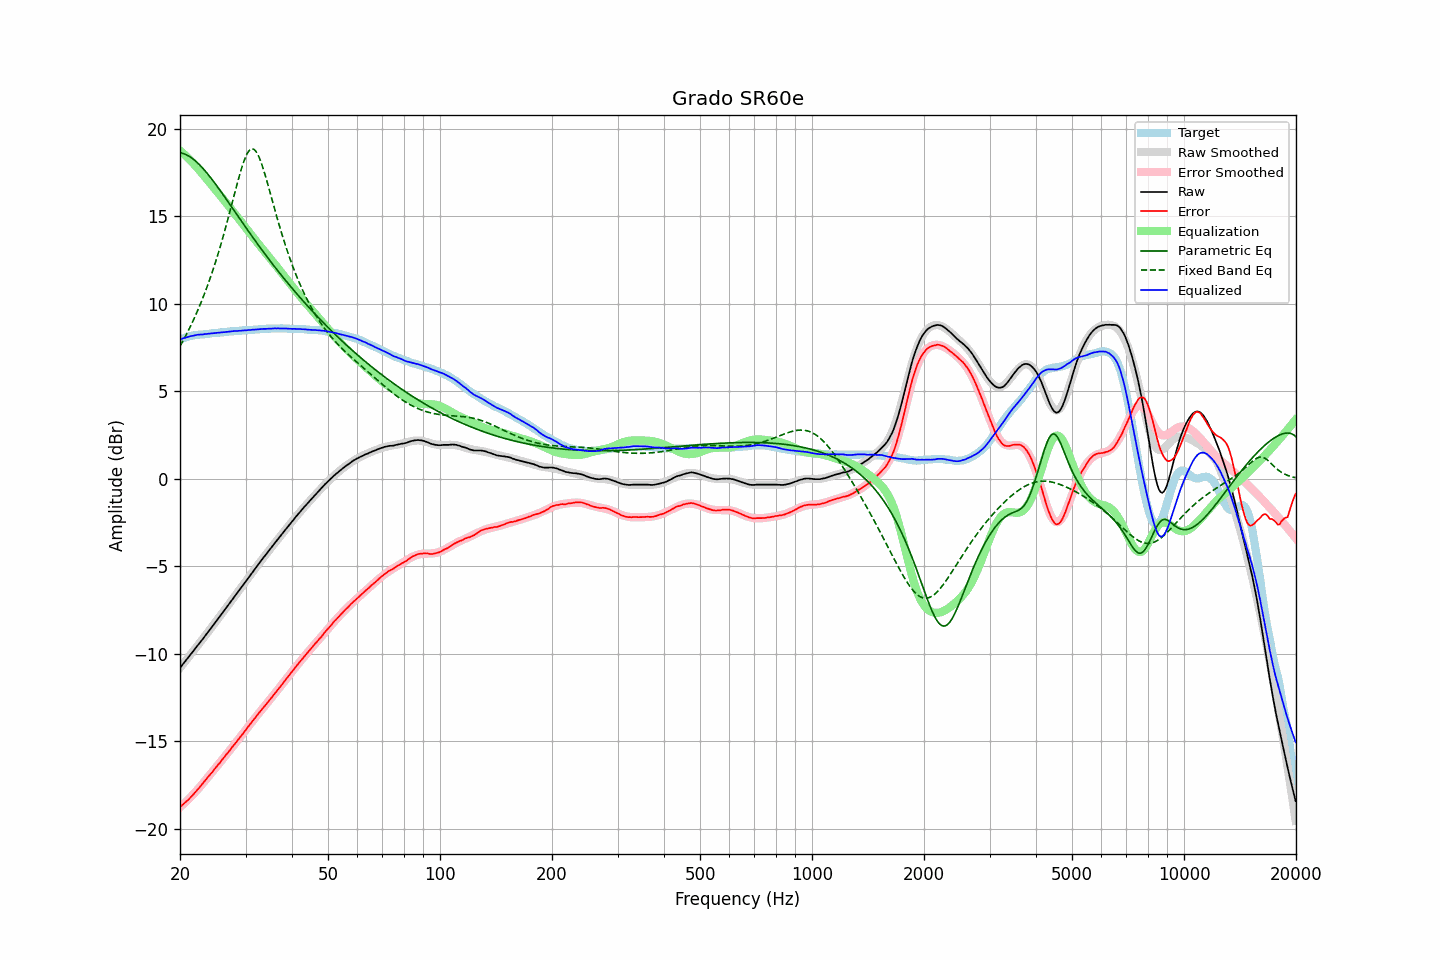

Data behind this chart, as committed beside it:
frequency, raw, error, smoothed, error_smoothed, equalization, parametric_eq, fixed_band_eq, equalized_raw, equalized_smoothed, target
20.00, -10.80, -18.75, -10.80, -18.77, 18.77, 18.64, 7.58, 7.97, 7.97, 7.95
20.20, -10.69, -18.68, -10.68, -18.69, 18.69, 18.62, 7.74, 8.00, 8.00, 7.99
20.40, -10.57, -18.60, -10.57, -18.60, 18.60, 18.60, 7.91, 8.04, 8.03, 8.03
20.61, -10.46, -18.52, -10.46, -18.52, 18.52, 18.56, 8.08, 8.06, 8.06, 8.06
20.81, -10.34, -18.44, -10.34, -18.43, 18.43, 18.52, 8.26, 8.09, 8.09, 8.10
21.02, -10.23, -18.37, -10.23, -18.34, 18.34, 18.47, 8.44, 8.11, 8.11, 8.14
21.23, -10.11, -18.27, -10.11, -18.25, 18.25, 18.42, 8.62, 8.14, 8.14, 8.16
21.44, -9.99, -18.16, -9.99, -18.15, 18.15, 18.36, 8.81, 8.17, 8.16, 8.18
21.66, -9.88, -18.08, -9.88, -18.06, 18.06, 18.29, 9.01, 8.18, 8.18, 8.20
21.87, -9.76, -17.96, -9.76, -17.96, 17.96, 18.22, 9.21, 8.20, 8.20, 8.21
22.09, -9.64, -17.86, -9.64, -17.86, 17.86, 18.14, 9.41, 8.22, 8.22, 8.23
22.31, -9.52, -17.75, -9.52, -17.76, 17.76, 18.06, 9.62, 8.24, 8.23, 8.23
22.54, -9.41, -17.65, -9.41, -17.65, 17.65, 17.97, 9.84, 8.24, 8.24, 8.24
22.76, -9.29, -17.54, -9.29, -17.54, 17.54, 17.87, 10.06, 8.25, 8.25, 8.25
22.99, -9.18, -17.43, -9.17, -17.43, 17.43, 17.77, 10.29, 8.25, 8.26, 8.25
23.22, -9.05, -17.31, -9.05, -17.32, 17.32, 17.67, 10.53, 8.27, 8.27, 8.26
23.45, -8.93, -17.20, -8.93, -17.21, 17.21, 17.56, 10.77, 8.28, 8.28, 8.27
23.69, -8.81, -17.09, -8.81, -17.10, 17.10, 17.45, 11.02, 8.29, 8.29, 8.28
23.92, -8.69, -16.98, -8.69, -16.99, 16.99, 17.34, 11.27, 8.30, 8.30, 8.29
24.16, -8.57, -16.88, -8.57, -16.87, 16.87, 17.22, 11.53, 8.31, 8.31, 8.31
24.40, -8.45, -16.77, -8.45, -16.76, 16.76, 17.11, 11.80, 8.31, 8.32, 8.33
24.65, -8.32, -16.65, -8.32, -16.65, 16.65, 16.98, 12.08, 8.33, 8.32, 8.33
24.89, -8.20, -16.53, -8.20, -16.54, 16.54, 16.86, 12.36, 8.34, 8.33, 8.34
25.14, -8.08, -16.42, -8.08, -16.42, 16.42, 16.74, 12.66, 8.35, 8.34, 8.34
25.39, -7.96, -16.31, -7.96, -16.31, 16.31, 16.61, 12.96, 8.36, 8.36, 8.35
25.65, -7.84, -16.21, -7.83, -16.20, 16.20, 16.48, 13.26, 8.36, 8.37, 8.37
25.91, -7.71, -16.08, -7.71, -16.09, 16.09, 16.35, 13.58, 8.38, 8.38, 8.37
26.16, -7.59, -15.97, -7.59, -15.97, 15.97, 16.22, 13.90, 8.39, 8.39, 8.38
26.43, -7.47, -15.86, -7.46, -15.86, 15.86, 16.09, 14.23, 8.39, 8.39, 8.39
26.69, -7.34, -15.74, -7.34, -15.74, 15.74, 15.96, 14.57, 8.40, 8.40, 8.40
26.96, -7.22, -15.64, -7.22, -15.63, 15.63, 15.82, 14.91, 8.41, 8.41, 8.42
27.23, -7.09, -15.51, -7.09, -15.51, 15.51, 15.69, 15.26, 8.42, 8.42, 8.42
27.50, -6.97, -15.40, -6.97, -15.40, 15.40, 15.56, 15.62, 8.43, 8.43, 8.43
27.77, -6.84, -15.27, -6.85, -15.28, 15.28, 15.42, 15.97, 8.44, 8.44, 8.43
28.05, -6.72, -15.17, -6.72, -15.17, 15.17, 15.29, 16.32, 8.45, 8.44, 8.45
28.33, -6.60, -15.05, -6.60, -15.05, 15.05, 15.16, 16.67, 8.45, 8.45, 8.45
28.62, -6.47, -14.93, -6.47, -14.93, 14.93, 15.02, 17.02, 8.46, 8.46, 8.46
28.90, -6.35, -14.81, -6.35, -14.81, 14.81, 14.89, 17.35, 8.47, 8.47, 8.47
29.19, -6.23, -14.69, -6.22, -14.70, 14.70, 14.76, 17.66, 8.47, 8.47, 8.46
29.48, -6.10, -14.59, -6.10, -14.58, 14.58, 14.63, 17.95, 8.48, 8.48, 8.49
29.78, -5.97, -14.46, -5.97, -14.46, 14.46, 14.49, 18.21, 8.49, 8.49, 8.49
30.08, -5.85, -14.35, -5.85, -14.34, 14.34, 14.36, 18.44, 8.49, 8.49, 8.50
30.38, -5.72, -14.22, -5.72, -14.22, 14.22, 14.23, 18.62, 8.50, 8.50, 8.50
30.68, -5.59, -14.10, -5.59, -14.10, 14.10, 14.10, 18.76, 8.51, 8.51, 8.51
30.99, -5.47, -13.98, -5.47, -13.98, 13.98, 13.97, 18.84, 8.51, 8.51, 8.51
31.30, -5.34, -13.86, -5.34, -13.86, 13.86, 13.84, 18.87, 8.52, 8.52, 8.52
31.61, -5.22, -13.74, -5.22, -13.75, 13.75, 13.71, 18.83, 8.53, 8.53, 8.53
31.93, -5.10, -13.63, -5.10, -13.63, 13.63, 13.58, 18.75, 8.53, 8.53, 8.53
32.24, -4.98, -13.51, -4.97, -13.52, 13.52, 13.46, 18.61, 8.54, 8.54, 8.53
32.57, -4.85, -13.40, -4.85, -13.40, 13.40, 13.33, 18.43, 8.55, 8.55, 8.55
32.89, -4.73, -13.28, -4.73, -13.29, 13.29, 13.21, 18.20, 8.56, 8.55, 8.56
33.22, -4.61, -13.17, -4.61, -13.17, 13.17, 13.08, 17.94, 8.57, 8.56, 8.56
33.55, -4.49, -13.06, -4.49, -13.06, 13.06, 12.96, 17.66, 8.57, 8.57, 8.57
33.89, -4.38, -12.95, -4.38, -12.95, 12.95, 12.83, 17.36, 8.57, 8.57, 8.58
34.23, -4.26, -12.84, -4.26, -12.84, 12.84, 12.71, 17.04, 8.58, 8.58, 8.58
34.57, -4.14, -12.73, -4.14, -12.72, 12.72, 12.59, 16.71, 8.59, 8.58, 8.59
34.92, -4.03, -12.62, -4.02, -12.61, 12.61, 12.47, 16.38, 8.58, 8.59, 8.59
35.27, -3.91, -12.50, -3.90, -12.50, 12.50, 12.35, 16.04, 8.59, 8.59, 8.59
35.62, -3.79, -12.39, -3.79, -12.38, 12.38, 12.23, 15.71, 8.59, 8.60, 8.60
35.97, -3.67, -12.26, -3.67, -12.27, 12.27, 12.11, 15.38, 8.60, 8.60, 8.59
... 635 more rows
